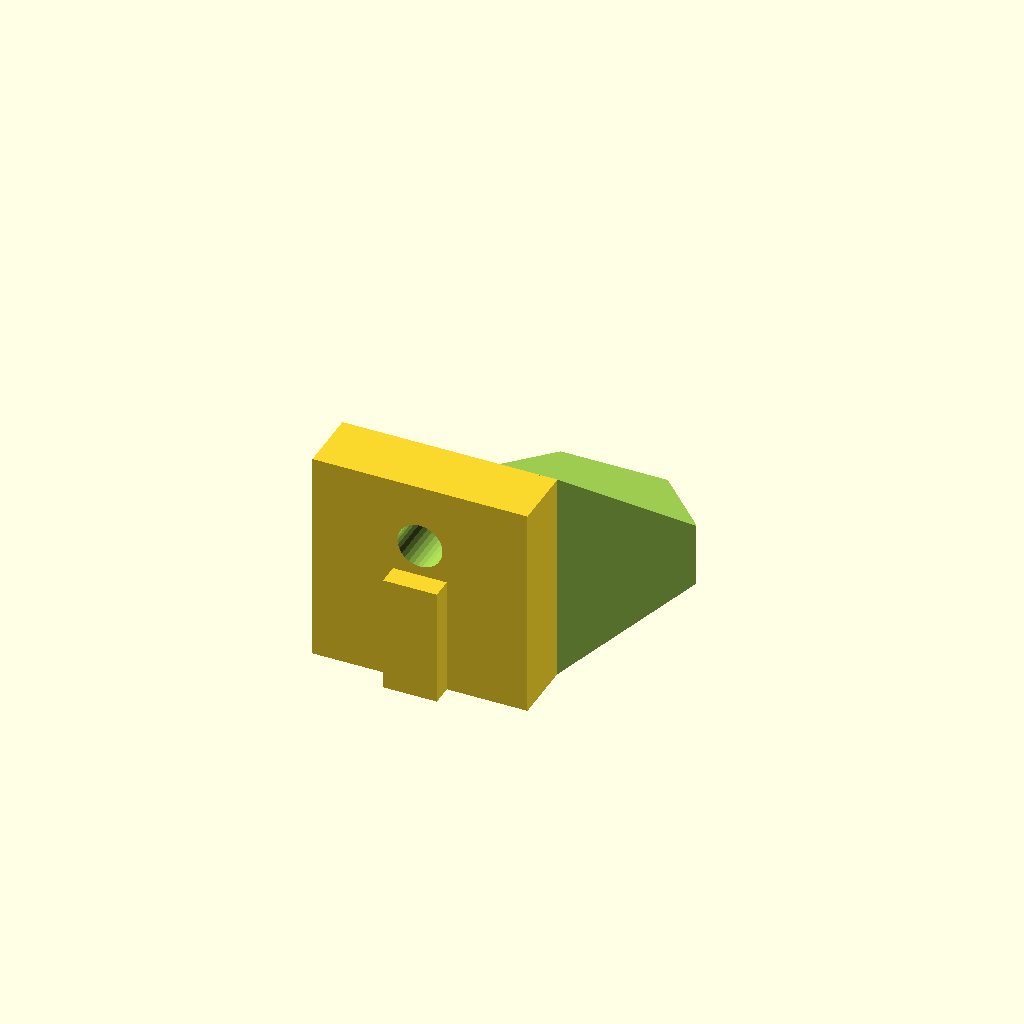
Cell 1 — every parameter at its default value.
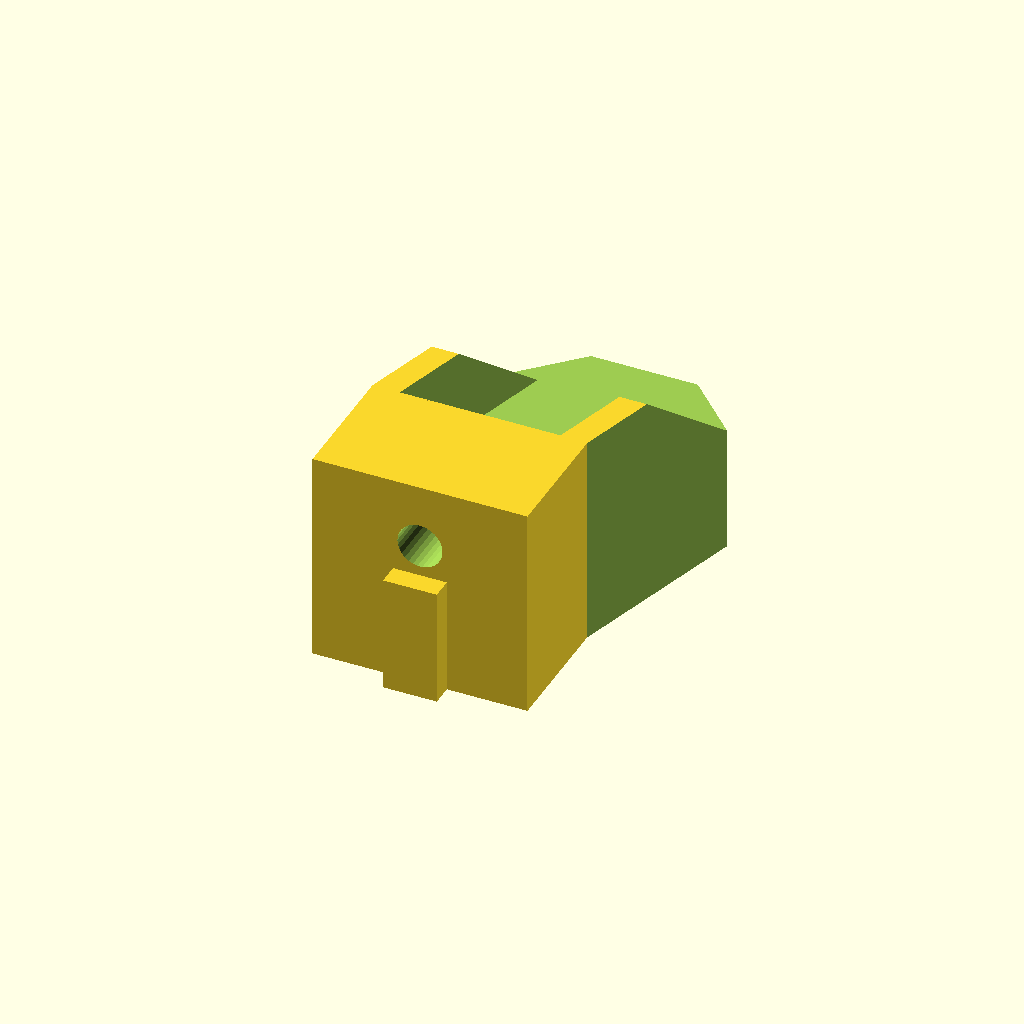
Cell 2: h = 12 (everything else at default).
One fixed orthographic camera (rotation 55°, 0°, 25°; colour scheme Cornfield) for every cell.
The OpenSCAD source (Y Idler.scad):
// C. Strang		
// cstrang@????
// funfor.us

include <configuration.scad>;

m=m4_diameter ; 
h = 6;   				// base thickness
o = 0.1;				//  overlap amount
hh = 6;					// bar holder height
w=2.5;					// wall thickness
st=2;					// slot tab depth 2=normal, -1=none

$fn=30;

yidler(h,w,m,st);


module yidler(yih, yiw, yim, yst)
{
	translate([20,2,0]) rotate([90,0,180]) wall(yih,yim,yst);
	translate([0,h+2-o,0]) base(yih, yiw, yim);
}


module base(bh,bw,bm)
{
	difference()
	{
		cube([25,22.1,20]);
		translate([bw,0,bh]) rotate([0,0,-16.3]) cube([19.35-2*bw,30,20]);

		translate([5,17,bh]) cube([25,10,21]);
		translate([0,17,bh]) rotate([50.4,0,0]) cube([25,15,25]);
		translate([20,0,-o]) rotate([0,0,-16.3]) cube([10,20,21]);
		translate([-10,1.5,-o]) rotate([0,0,-16.3]) cube([10,25,21]);
		translate([-5,21.2,-o]) rotate([0,0,-45]) cube([10,20,bh+2*o]);
		translate([20,22.1,-o]) rotate([0,0,-45]) cube([10,10,bh+2*o]);

		translate([15,15.1,-0.1]) cylinder(r=bm/2,h=9);

	}
}


module wall(whh,wm,wst)
{
	difference()
	{
		cube([20,20,whh]);
		translate([10,14,-o]) cylinder(r=wm/2,h=9);
	}
	translate([7.5,0,-wst]) cube([5,11,wst+o]);

}
Parameter table extracted from the source (name, type, default, range or options):
h: number, default 6
o: number, default 0.1
hh: number, default 6
w: number, default 2.5
st: number, default 2
